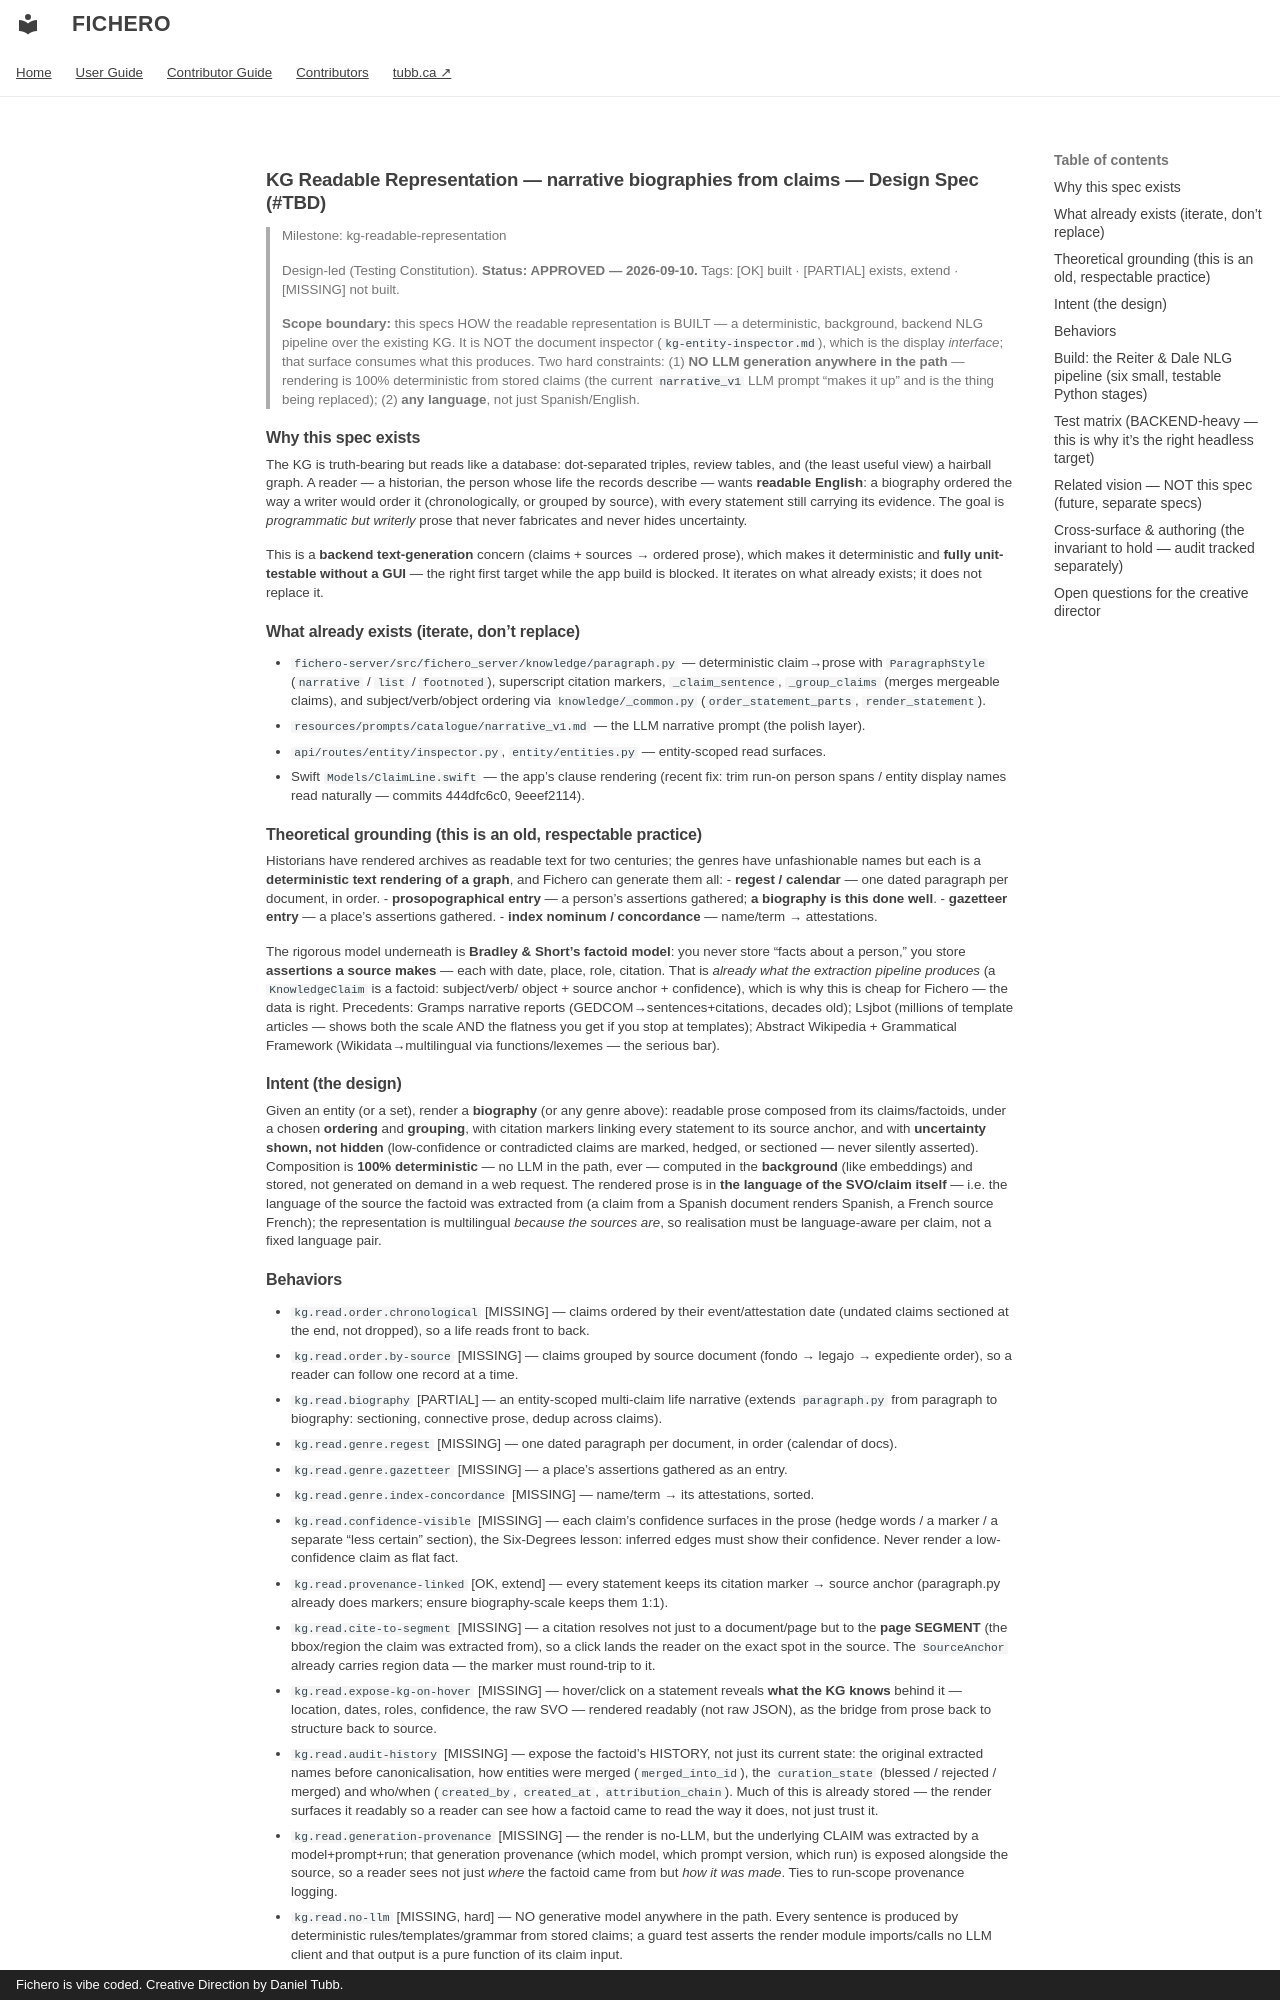

repository: dtubb/fichero · page: contributor/specs/kg-readable-representation/index.html · generator: mkdocs · copyright: Fichero is vibe coded. Creative Direction by Daniel Tubb.

# KG Readable Representation — narrative biographies from claims — Design Spec (#TBD)

> Milestone: kg-readable-representation
>
> Design-led (Testing Constitution). **Status: APPROVED — 2026-09-10.**
> Tags: [OK] built · [PARTIAL] exists, extend · [MISSING] not built.
>
> **Scope boundary:** this specs HOW the readable representation is BUILT — a deterministic,
> background, backend NLG pipeline over the existing KG. It is NOT the document inspector
> (`kg-entity-inspector.md`), which is the display *interface*; that surface consumes what this
> produces. Two hard constraints: (1) **NO LLM generation anywhere in the path** — rendering is
> 100% deterministic from stored claims (the current `narrative_v1` LLM prompt "makes it up" and
> is the thing being replaced); (2) **any language**, not just Spanish/English.

## Why this spec exists

The KG is truth-bearing but reads like a database: dot-separated triples, review tables, and
(the least useful view) a hairball graph. A reader — a historian, the person whose life the
records describe — wants **readable English**: a biography ordered the way a writer would order
it (chronologically, or grouped by source), with every statement still carrying its evidence.
The goal is *programmatic but writerly* prose that never fabricates and never hides uncertainty.

This is a **backend text-generation** concern (claims + sources → ordered prose), which makes it
deterministic and **fully unit-testable without a GUI** — the right first target while the app
build is blocked. It iterates on what already exists; it does not replace it.

## What already exists (iterate, don't replace)

- `fichero-server/src/fichero_server/knowledge/paragraph.py` — deterministic claim→prose with
  `ParagraphStyle` (`narrative` / `list` / `footnoted`), superscript citation markers,
  `_claim_sentence`, `_group_claims` (merges mergeable claims), and subject/verb/object ordering
  via `knowledge/_common.py` (`order_statement_parts`, `render_statement`).
- `resources/prompts/catalogue/narrative_v1.md` — the LLM narrative prompt (the polish layer).
- `api/routes/entity/inspector.py`, `entity/entities.py` — entity-scoped read surfaces.
- Swift `Models/ClaimLine.swift` — the app's clause rendering (recent fix: trim run-on person
  spans / entity display names read naturally — commits 444dfc6c0, 9eeef2114).

## Theoretical grounding (this is an old, respectable practice)

Historians have rendered archives as readable text for two centuries; the genres have unfashionable
names but each is a **deterministic text rendering of a graph**, and Fichero can generate them all:
- **regest / calendar** — one dated paragraph per document, in order.
- **prosopographical entry** — a person's assertions gathered; **a biography is this done well**.
- **gazetteer entry** — a place's assertions gathered.
- **index nominum / concordance** — name/term → attestations.

The rigorous model underneath is **Bradley & Short's factoid model**: you never store "facts about
a person," you store **assertions a source makes** — each with date, place, role, citation. That is
*already what the extraction pipeline produces* (a `KnowledgeClaim` is a factoid: subject/verb/
object + source anchor + confidence), which is why this is cheap for Fichero — the data is right.
Precedents: Gramps narrative reports (GEDCOM→sentences+citations, decades old); Lsjbot (millions of
template articles — shows both the scale AND the flatness you get if you stop at templates); Abstract
Wikipedia + Grammatical Framework (Wikidata→multilingual via functions/lexemes — the serious bar).

## Intent (the design)

Given an entity (or a set), render a **biography** (or any genre above): readable prose composed
from its claims/factoids, under a chosen **ordering** and **grouping**, with citation markers
linking every statement to its source anchor, and with **uncertainty shown, not hidden**
(low-confidence or contradicted claims are marked, hedged, or sectioned — never silently asserted).
Composition is **100% deterministic** — no LLM in the path, ever — computed in the **background**
(like embeddings) and stored, not generated on demand in a web request. The rendered prose is in
**the language of the SVO/claim itself** — i.e. the language of the source the factoid was
extracted from (a claim from a Spanish document renders Spanish, a French source French); the
representation is multilingual *because the sources are*, so realisation must be language-aware
per claim, not a fixed language pair.
